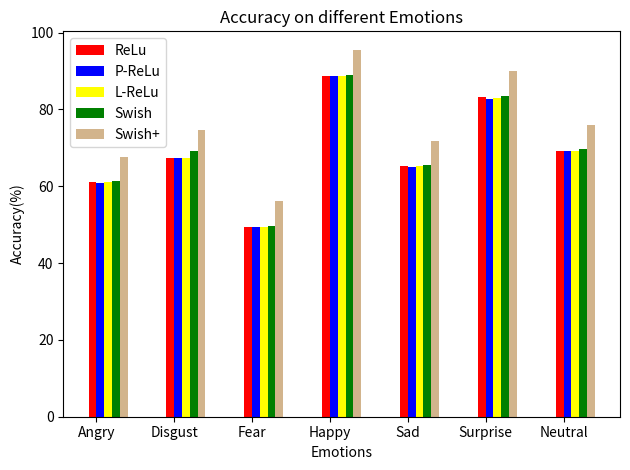

Write the Python code that produced this figure.
#!/usr/bin/env python
# coding=utf-8
import numpy as np
import matplotlib.pyplot as plt
from matplotlib.ticker import MaxNLocator
from collections import namedtuple


# 7种表情
n_groups = 7

values = [[61.1, 67.3, 49.5, 88.7, 65.2, 83.2, 69.2], #{} 会导致这被看作是集合,不是list,无序
          [60.92, 67.27, 49.41, 88.69, 65.07, 82.83, 69.08],
          [61.12, 67.27, 49.41, 88.69, 65.23, 83.08, 69.24],
          [61.32, 69.09, 49.61, 89.02, 65.56, 83.59, 69.73], 
          [67.74, 74.54, 56.25, 95.57, 71.85, 89.9, 75.85]
          ]

#print(values[0])


fig, ax = plt.subplots()
index = np.arange(n_groups)
bar_width = 0.1
classes = ('Angry', 'Disgust', 'Fear', 'Happy', 'Sad', 'Surprise', 'Neutral')
labels = ('ReLu', 'P-ReLu', 'L-ReLu', 'Swish', 'Swish+')
colors = ('Red', 'Blue', 'Yellow', 'green', 'tan')
for x in range(5):
#print(labels[0])
    rects = ax.bar(index+x*bar_width, values[x], bar_width, color = colors[x])
#rects2 = ax.bar(index+bar_width, values[1], bar_width, color = colors[1]) 
#rects3 = ax.bar(index+2*bar_width, values[2], bar_width, color = colors[2])
#rects4 = ax.bar(index+3*bar_width, values[3], bar_width, color = colors[3])
#rects5 = ax.bar(index+4*bar_width, values[4], bar_width, color = colors[4])



ax.set_xlabel('Emotions')
ax.set_ylabel('Accuracy(%)')
ax.set_title('Accuracy on different Emotions')
ax.set_xticks(index + bar_width / 2)
ax.set_xticklabels(classes)
ax.legend(labels, prop = {'size':10}, loc = 2)

fig.tight_layout()
plt.show()
